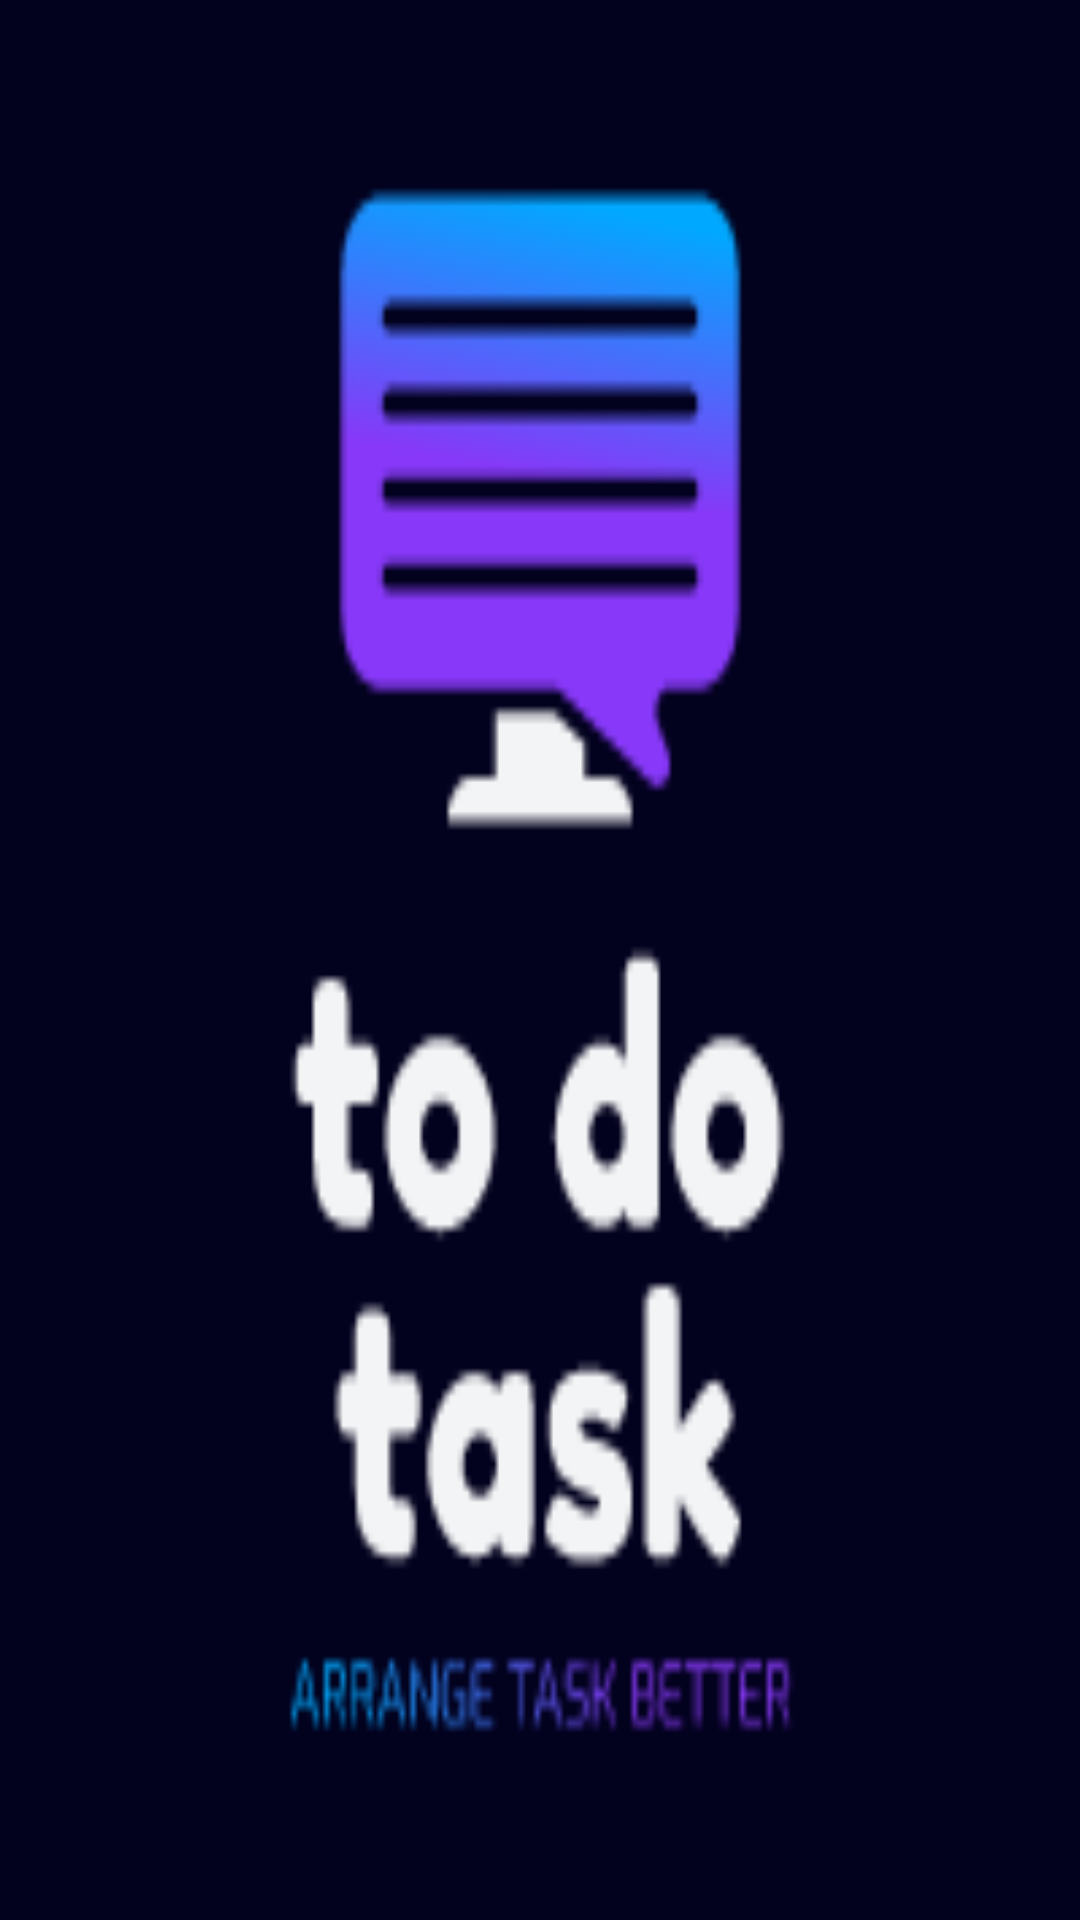

The Android layout XML behind this screen, and the referenced resources:
<!-- AndroidManifest.xml: application theme Theme.ToDoTask -->
<!-- res/layout/nav_header.xml -->
<?xml version="1.0" encoding="utf-8"?>
<LinearLayout xmlns:android="http://schemas.android.com/apk/res/android"
    android:layout_width="250dp"
    android:layout_height="200dp"
    android:orientation="vertical"
    android:background="@drawable/ic_nav_header">

</LinearLayout>
<!-- resources referenced by this layout -->
<resources>
  <!-- drawable ic_nav_header: png bitmap (drawable, 7155 bytes) -->
  <style name="Theme.ToDoTask" parent="Base.Theme.ToDoTask" />
  <style name="Base.Theme.ToDoTask" parent="Theme.Material3.DayNight.NoActionBar">
          
          
          <item name="colorPrimary">@color/lavender</item>
          <item name="colorPrimaryVariant">@color/lavender</item>
          <item name="colorOnPrimary">@color/white</item>
      </style>
  <color name="lavender">#8692f7</color>
  <color name="white">#FFFFFFFF</color>
</resources>
